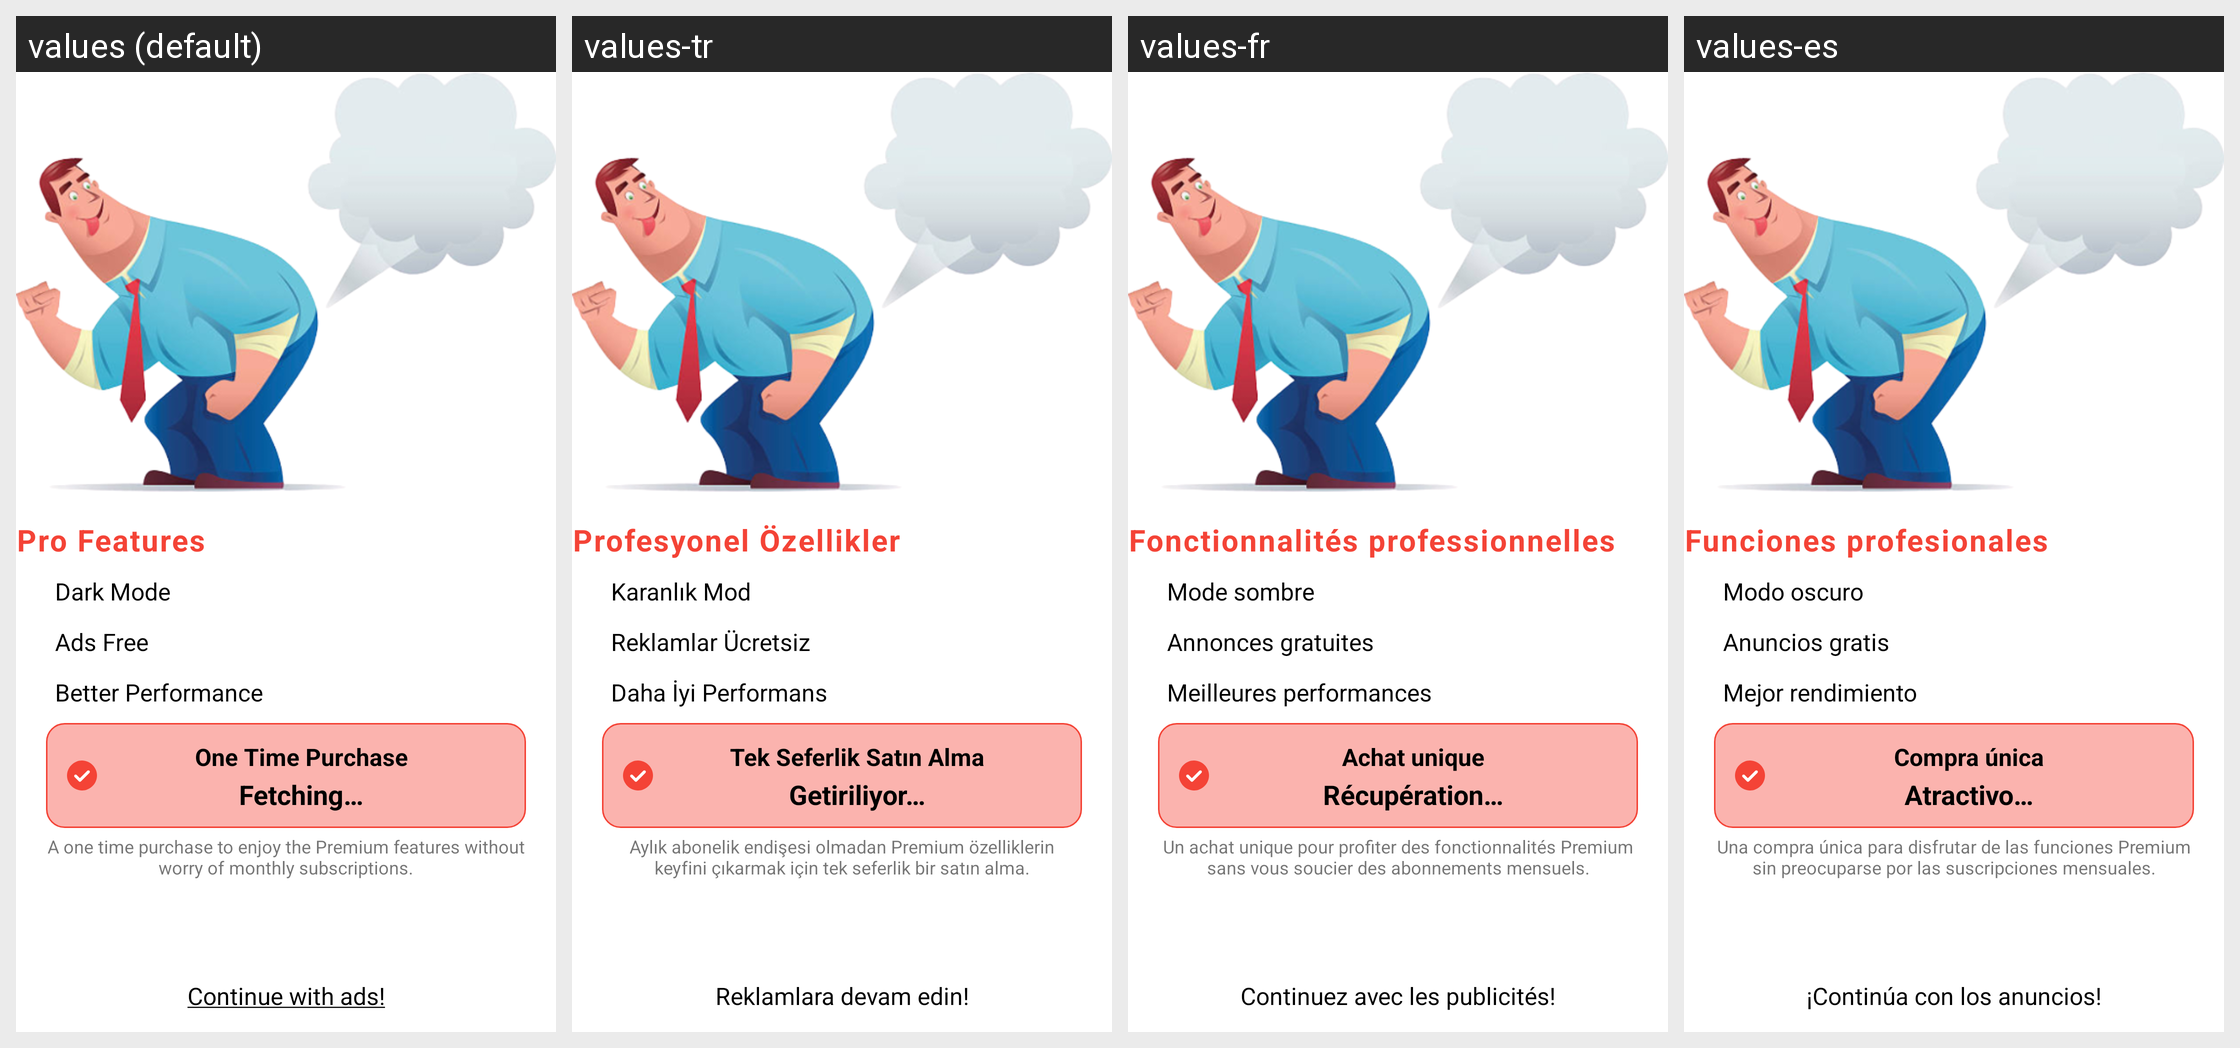

For this localized Android screen grid, give each drawn string resource with its value in every locale shown.
Android screen res/layout/activity_premium.xml rendered under 4 locales, left to right: values (default), values-tr, values-fr, values-es. Device: Nexus 5 (rendered at 1080×1920; each locale shown at half size, 540×960, under a caption strip naming it); theme Theme.HairClipper.
Other locales in the repository, not shown: values-ar, values-de, values-en, values-fa, values-id, values-it, values-ms, values-pt, values-ru, values-zh.
Strings drawn on this screen, with the default value and each locale's value (text and hints the layout hard-codes, and strings that could not be matched under every locale, appear in the picture but are not listed):

pro_features
  values: Pro Features
  values-tr: Profesyonel Özellikler
  values-fr: Fonctionnalités professionnelles
  values-es: Funciones profesionales

dark_mode
  values: Dark Mode
  values-tr: Karanlık Mod
  values-fr: Mode sombre
  values-es: Modo oscuro

ads_free
  values: Ads Free
  values-tr: Reklamlar Ücretsiz
  values-fr: Annonces gratuites
  values-es: Anuncios gratis

better_performance
  values: Better Performance
  values-tr: Daha İyi Performans
  values-fr: Meilleures performances
  values-es: Mejor rendimiento

one_time_purchase
  values: One Time Purchase
  values-tr: Tek Seferlik Satın Alma
  values-fr: Achat unique
  values-es: Compra única

fetching
  values: Fetching…
  values-tr: Getiriliyor…
  values-fr: Récupération…
  values-es: Atractivo…

a_one_time_purchase_to_enjoy_the_premium_features_without_worry_of_monthly_subscriptions
  values: A one time purchase to enjoy the Premium features without worry of monthly subscriptions.
  values-tr: Aylık abonelik endişesi olmadan Premium özelliklerin keyfini çıkarmak için tek seferlik bir satın alma.
  values-fr: Un achat unique pour profiter des fonctionnalités Premium sans vous soucier des abonnements mensuels.
  values-es: Una compra única para disfrutar de las funciones Premium sin preocuparse por las suscripciones mensuales.

continue_with_ads
  values: Continue with ads!
  values-tr: Reklamlara devam edin!
  values-fr: Continuez avec les publicités!
  values-es: ¡Continúa con los anuncios!
